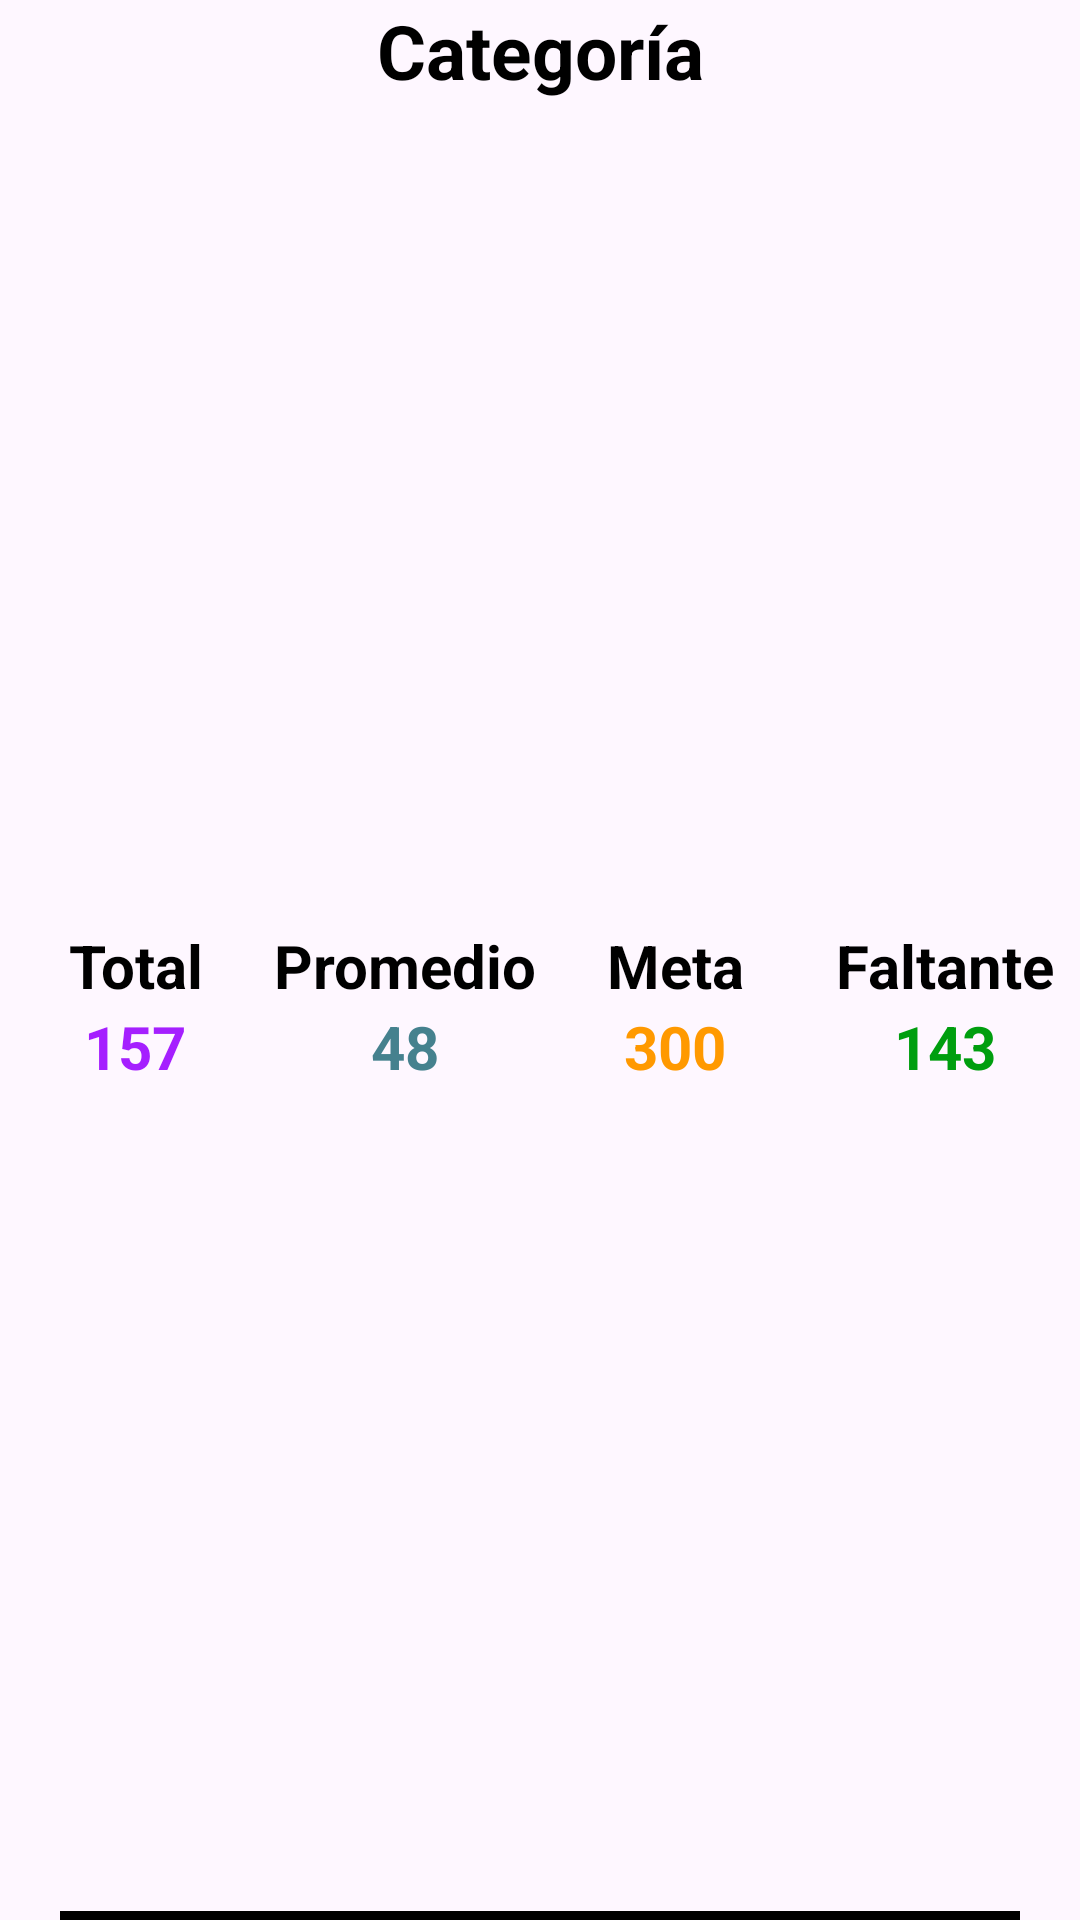

Produce the Android XML layout that renders to this screen, including the resource entries it uses.
<!-- AndroidManifest.xml: application theme Theme.EcoEvent -->
<!-- res/layout/list_view.xml -->
<?xml version="1.0" encoding="utf-8"?>
<LinearLayout
    xmlns:android="http://schemas.android.com/apk/res/android"
    android:layout_width="match_parent"
    android:layout_height="wrap_content"
    android:orientation="vertical">

    <TextView
        android:id="@+id/tv_list_category"
        android:layout_width="match_parent"
        android:layout_height="wrap_content"
        android:layout_weight="1"
        android:textAlignment="center"
        android:text="Categoría"
        android:textSize="25dp"
        android:textStyle="bold"
        android:textColor="@color/black"/>

    <LinearLayout
        android:layout_width="match_parent"
        android:layout_height="wrap_content"
        android:layout_weight="1"
        android:orientation="horizontal">
        
        <LinearLayout
            android:layout_width="match_parent"
            android:layout_height="wrap_content"
            android:layout_weight="1"
            android:orientation="vertical">
            
            <TextView
                android:layout_width="match_parent"
                android:layout_height="wrap_content"
                android:layout_weight="1"
                android:textAlignment="center"
                android:text="Total"
                android:textSize="20dp"
                android:textStyle="bold"
                android:textColor="@color/black"/>

            <TextView
                android:id="@+id/tv_list_total"
                android:layout_width="match_parent"
                android:layout_height="wrap_content"
                android:layout_weight="1"
                android:textAlignment="center"
                android:text="157"
                android:textSize="20dp"
                android:textStyle="bold"
                android:textColor="@color/secondary"/>
            
        </LinearLayout>

        <LinearLayout
            android:layout_width="match_parent"
            android:layout_height="wrap_content"
            android:layout_weight="1"
            android:orientation="vertical">

            <TextView
                android:layout_width="match_parent"
                android:layout_height="wrap_content"
                android:layout_weight="1"
                android:textAlignment="center"
                android:text="Promedio"
                android:textSize="20dp"
                android:textStyle="bold"
                android:textColor="@color/black"/>

            <TextView
                android:id="@+id/tv_list_media"
                android:layout_width="match_parent"
                android:layout_height="wrap_content"
                android:layout_weight="1"
                android:textAlignment="center"
                android:text="48"
                android:textSize="20dp"
                android:textStyle="bold"
                android:textColor="@color/information"/>

        </LinearLayout>

        <LinearLayout
            android:layout_width="match_parent"
            android:layout_height="wrap_content"
            android:layout_weight="1"
            android:orientation="vertical">

            <TextView
                android:layout_width="match_parent"
                android:layout_height="wrap_content"
                android:layout_weight="1"
                android:textAlignment="center"
                android:text="Meta"
                android:textSize="20dp"
                android:textStyle="bold"
                android:textColor="@color/black"/>

            <TextView
                android:id="@+id/tv_list_meta"
                android:layout_width="match_parent"
                android:layout_height="wrap_content"
                android:layout_weight="1"
                android:textAlignment="center"
                android:text="300"
                android:textSize="20dp"
                android:textStyle="bold"
                android:textColor="@color/warning"/>

        </LinearLayout>

        <LinearLayout
            android:layout_width="match_parent"
            android:layout_height="wrap_content"
            android:layout_weight="1"
            android:orientation="vertical">

            <TextView
                android:layout_width="match_parent"
                android:layout_height="wrap_content"
                android:layout_weight="1"
                android:textAlignment="center"
                android:text="Faltante"
                android:textSize="20dp"
                android:textStyle="bold"
                android:textColor="@color/black"/>

            <TextView
                android:id="@+id/tv_list_missing"
                android:layout_width="match_parent"
                android:layout_height="wrap_content"
                android:layout_weight="1"
                android:textAlignment="center"
                android:text="143"
                android:textSize="20dp"
                android:textStyle="bold"
                android:textColor="@color/success"/>

        </LinearLayout>

    </LinearLayout>

    <View
        android:layout_width="match_parent"
        android:layout_height="3dp"
        android:layout_marginStart="20dp"
        android:layout_marginEnd="20dp"
        android:background="@android:color/black"/>

</LinearLayout>
<!-- resources referenced by this layout -->
<resources>
  <color name="black">#FF000000</color>
  <color name="information">#45818E</color>
  <color name="secondary">#A51FFF</color>
  <color name="success">#009E0F</color>
  <color name="warning">#FF9900</color>
  <style name="Theme.EcoEvent" parent="Base.Theme.EcoEvent" />
  <style name="Base.Theme.EcoEvent" parent="Theme.Material3.DayNight.NoActionBar">
          
          
      </style>
</resources>
